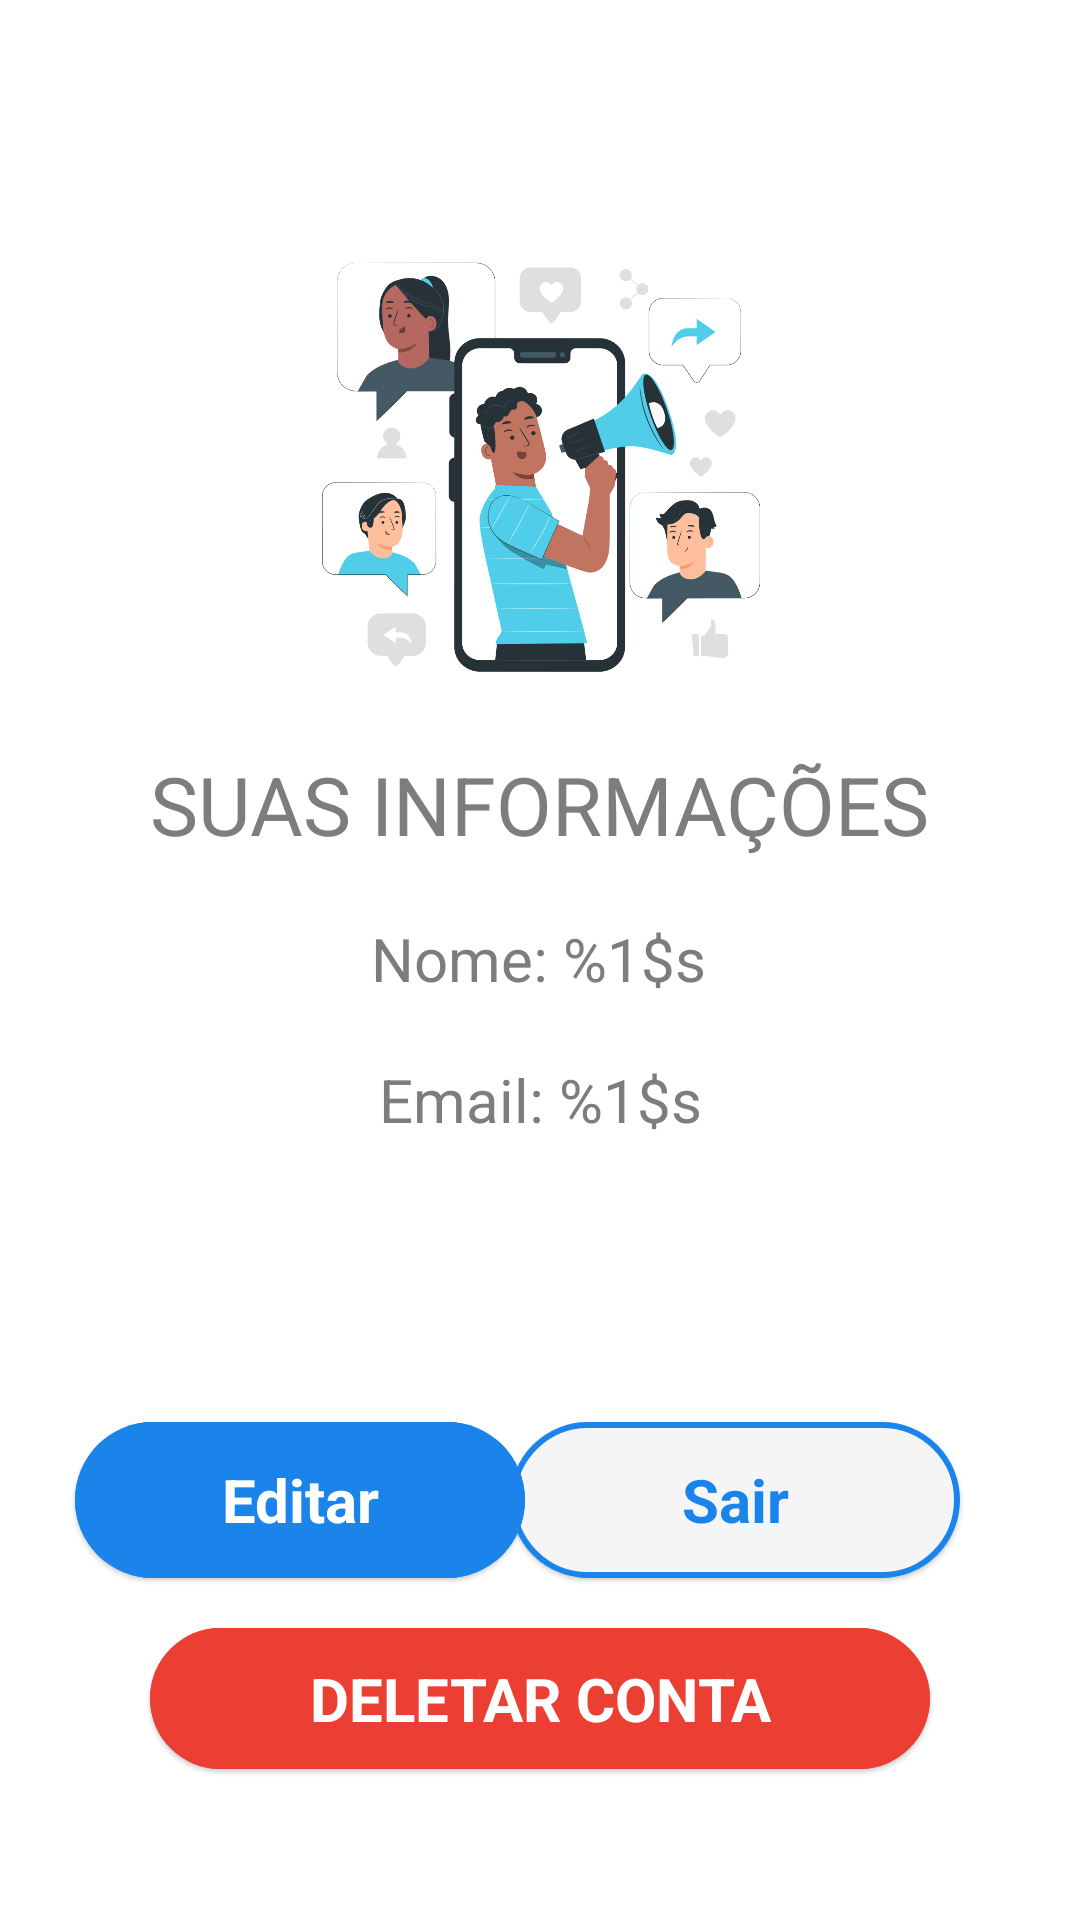

The Android layout XML behind this screen, and the referenced resources:
<!-- AndroidManifest.xml: application theme Theme.Pi_estagio -->
<!-- res/layout/fragment_perfil.xml -->
<?xml version="1.0" encoding="utf-8"?>
<FrameLayout xmlns:android="http://schemas.android.com/apk/res/android"
    xmlns:tools="http://schemas.android.com/tools"
    android:layout_width="match_parent"
    android:layout_height="match_parent"
    xmlns:app="http://schemas.android.com/apk/res-auto"
    tools:context=".PerfilFragment">

    <androidx.constraintlayout.widget.ConstraintLayout
        android:layout_width="match_parent"
        android:layout_height="match_parent">

        <ImageView
            android:id="@+id/imgPessoa"
            android:layout_width="150dp"
            android:layout_height="150dp"
            android:layout_marginTop="80dp"
            android:src="@drawable/icon_login"
            app:layout_constraintEnd_toEndOf="parent"
            app:layout_constraintStart_toStartOf="parent"
            app:layout_constraintTop_toTopOf="parent" />

        <TextView
            android:id="@+id/headerInfo"
            android:layout_width="wrap_content"
            android:layout_height="wrap_content"
            android:layout_marginTop="20dp"
            android:text="@string/dadosPerfil"
            android:textColor="@color/black"
            android:textSize="27sp"
            app:layout_constraintEnd_toEndOf="parent"
            app:layout_constraintStart_toStartOf="parent"
            app:layout_constraintTop_toBottomOf="@id/imgPessoa" />

        <TextView
            android:id="@+id/infoNome"
            android:layout_width="wrap_content"
            android:layout_height="wrap_content"
            android:layout_marginTop="20dp"
            android:text="@string/nomePerfil"
            android:textColor="@color/black"
            android:textSize="20sp"
            app:layout_constraintEnd_toEndOf="parent"
            app:layout_constraintHorizontal_bias="0.498"
            app:layout_constraintStart_toStartOf="parent"
            app:layout_constraintTop_toBottomOf="@id/headerInfo" />

        <TextView
            android:id="@+id/infoEmail"
            android:layout_width="wrap_content"
            android:layout_height="wrap_content"
            android:layout_marginTop="20dp"
            android:text="@string/emailPerfl"
            android:textColor="@color/black"
            android:textSize="20sp"
            app:layout_constraintEnd_toEndOf="parent"
            app:layout_constraintStart_toStartOf="parent"
            app:layout_constraintTop_toBottomOf="@id/infoNome" />

        <com.google.android.material.button.MaterialButton
            android:id="@+id/btn_sairApp"
            style="@style/Widget.Material3.Button.ElevatedButton"
            android:layout_width="150dp"
            android:layout_height="60dp"
            android:layout_centerInParent="true"
            android:layout_marginStart="20dp"
            android:layout_marginEnd="40dp"
            android:layout_marginBottom="20dp"
            android:backgroundTint="@color/background"
            app:strokeWidth="2dp"
            app:strokeColor="@color/primary_blue"
            android:text="@string/sairPerfil"
            android:textColor="@color/primary_blue"
            android:textSize="20sp"
            android:textStyle="bold"
            app:layout_constraintBottom_toBottomOf="parent"
            app:layout_constraintEnd_toEndOf="parent"
            app:layout_constraintTop_toBottomOf="@id/infoEmail" />

        <com.google.android.material.button.MaterialButton
            android:id="@+id/btn_editarPerfil"
            style="@style/Widget.Material3.Button.ElevatedButton"
            android:layout_width="150dp"
            android:layout_height="60dp"
            android:layout_centerInParent="true"
            android:layout_marginLeft="40dp"
            android:layout_marginRight="10dp"
            android:layout_marginBottom="20dp"
            android:backgroundTint="@color/primary_blue"
            android:text="@string/editarPerfil"
            android:textColor="#FFF"
            android:textSize="20sp"
            android:textStyle="bold"
            app:layout_constraintBottom_toBottomOf="parent"
            app:layout_constraintEnd_toStartOf="@id/btn_sairApp"
            app:layout_constraintStart_toStartOf="parent"
            app:layout_constraintTop_toBottomOf="@id/infoEmail" />

        <com.google.android.material.button.MaterialButton
            android:id="@+id/btn_deletarConta"
            style="@style/Widget.Material3.Button.ElevatedButton"
            android:layout_width="match_parent"
            android:layout_marginHorizontal="50dp"
            android:layout_height="55dp"
            android:layout_marginBottom="38dp"
            android:layout_centerInParent="true"
            android:backgroundTint="@color/primary_red"
            android:text="@string/deletarPerfil"
            android:textColor="#FFF"
            android:textSize="20sp"
            android:textStyle="bold"
            app:layout_constraintBottom_toBottomOf="parent"
            app:layout_constraintEnd_toEndOf="parent"
            app:layout_constraintStart_toStartOf="parent"
            app:layout_constraintTop_toBottomOf="@+id/btn_editarPerfil" />


    </androidx.constraintlayout.widget.ConstraintLayout>

</FrameLayout>
<!-- resources referenced by this layout -->
<resources>
  <color name="background">#F5F5F5</color>
  <color name="black">#7D7D7D</color>
  <color name="primary_blue">#1B84EA</color>
  <color name="primary_red">#EB3F34</color>
  <!-- drawable icon_login: png bitmap (drawable, 68226 bytes) -->
  <string name="dadosPerfil">SUAS INFORMAÇÕES</string>
  <string name="deletarPerfil">DELETAR CONTA</string>
  <string name="editarPerfil">Editar</string>
  <string name="emailPerfl">Email: %1$s</string>
  <string name="nomePerfil">Nome: %1$s</string>
  <string name="sairPerfil">Sair</string>
  <style name="Theme.Pi_estagio" parent="Theme.MaterialComponents.DayNight.NoActionBar">
          
          <item name="colorPrimary">@color/primary_blue</item>
          <item name="colorPrimaryVariant">@color/secondary_blue</item>
          <item name="colorOnPrimary">@color/white</item>
          
          <item name="colorSecondary">@color/primary_blue</item>
          <item name="colorSecondaryVariant">@color/secondary_blue</item>
          <item name="colorOnSecondary">@color/black</item>
          
          <item name="android:statusBarColor">?attr/colorPrimaryVariant</item>
          
      </style>
  <color name="secondary_blue">#2D4C6B</color>
  <color name="white">#fff</color>
</resources>
